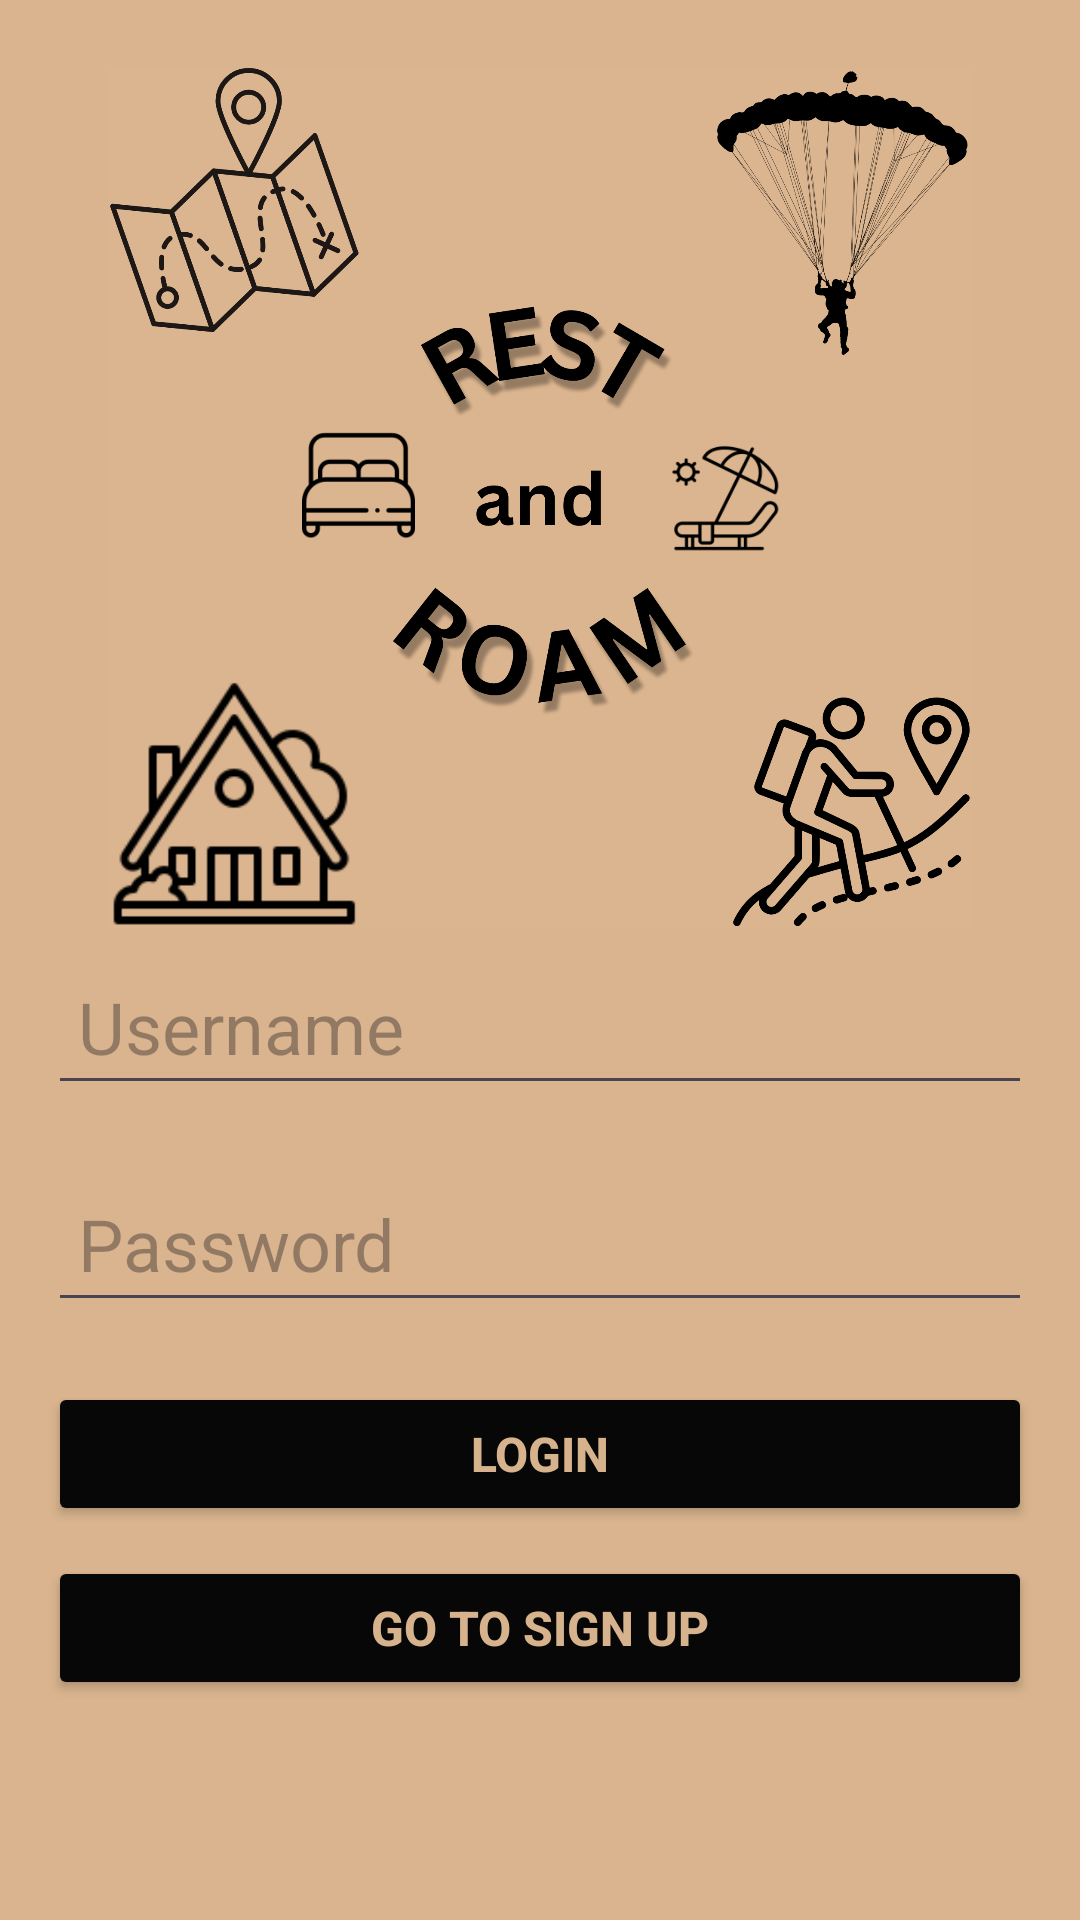

This screen was rendered from an Android layout file. Write that file and the resources it references.
<!-- AndroidManifest.xml: application theme Theme.RestAndRoam -->
<!-- res/layout/activity_log_in.xml -->
<?xml version="1.0" encoding="utf-8"?>
<ScrollView
    xmlns:android="http://schemas.android.com/apk/res/android"
    android:layout_width="match_parent"
    android:layout_height="match_parent"
    android:background="#D9B48E">

    <LinearLayout
        android:id="@+id/LogInLayout"
        android:layout_width="match_parent"
        android:layout_height="wrap_content"
        android:background="#D9B48E"
        android:backgroundTint="#D9B48E"
        android:gravity="center"
        android:orientation="vertical"
        android:padding="16dp">

    

    <ImageView
        android:id="@+id/imageView"
        android:layout_width="match_parent"
        android:layout_height="300dp"
        android:paddingTop="20px"
        android:paddingBottom="20px"
        android:src="@drawable/restandroamlogin" />

    <EditText
        android:id="@+id/usernameEditText"
        android:layout_width="match_parent"
        android:layout_height="wrap_content"
        android:hint="Username"
        android:inputType="text"
        android:padding="10dp"
        android:textSize="24sp" />

    
    <EditText
        android:id="@+id/passwordEditText"
        android:layout_width="match_parent"
        android:layout_height="wrap_content"
        android:layout_marginTop="20dp"
        android:hint="Password"
        android:inputType="textPassword"
        android:padding="10dp"
        android:textSize="24sp" />

    
    <EditText
        android:id="@+id/emailEditText"
        android:layout_width="match_parent"
        android:layout_height="wrap_content"
        android:layout_marginTop="20dp"
        android:hint="Email"
        android:inputType="textEmailAddress"
        android:padding="10dp"
        android:textSize="24sp"
        android:visibility="gone" />

    
    <EditText
        android:id="@+id/budgetEditText"
        android:layout_width="match_parent"
        android:layout_height="wrap_content"
        android:layout_marginTop="20dp"
        android:hint="Budget"
        android:inputType="numberDecimal"
        android:padding="10dp"
        android:textSize="24sp"
        android:visibility="gone" />

    
        <Button
            android:id="@+id/actionButton"
            android:layout_width="match_parent"
            android:layout_height="wrap_content"
            android:layout_marginTop="20dp"
            android:backgroundTint="#070707"
            android:text="Login"
            android:textColor="#D7B38D"
            android:textColorLink="#664FA3"
            android:textSize="16sp"
            android:textStyle="bold" />

    
        <Button
            android:id="@+id/toggleButton"
            android:layout_width="match_parent"
            android:layout_height="wrap_content"
            android:layout_marginTop="10dp"
            android:backgroundTint="#070707"
            android:text="Go to Sign Up"
            android:textColor="#D7B38D"
            android:textColorLink="#664FA3"
            android:textSize="16sp"
            android:textStyle="bold" />

</LinearLayout>
</ScrollView>
<!-- resources referenced by this layout -->
<resources>
  <!-- drawable restandroamlogin: png bitmap (drawable, 469598 bytes) -->
  <style name="Theme.RestAndRoam" parent="Base.Theme.RestAndRoam" />
  <style name="Base.Theme.RestAndRoam" parent="Theme.Material3.DayNight.NoActionBar">
          
          
      </style>
</resources>
